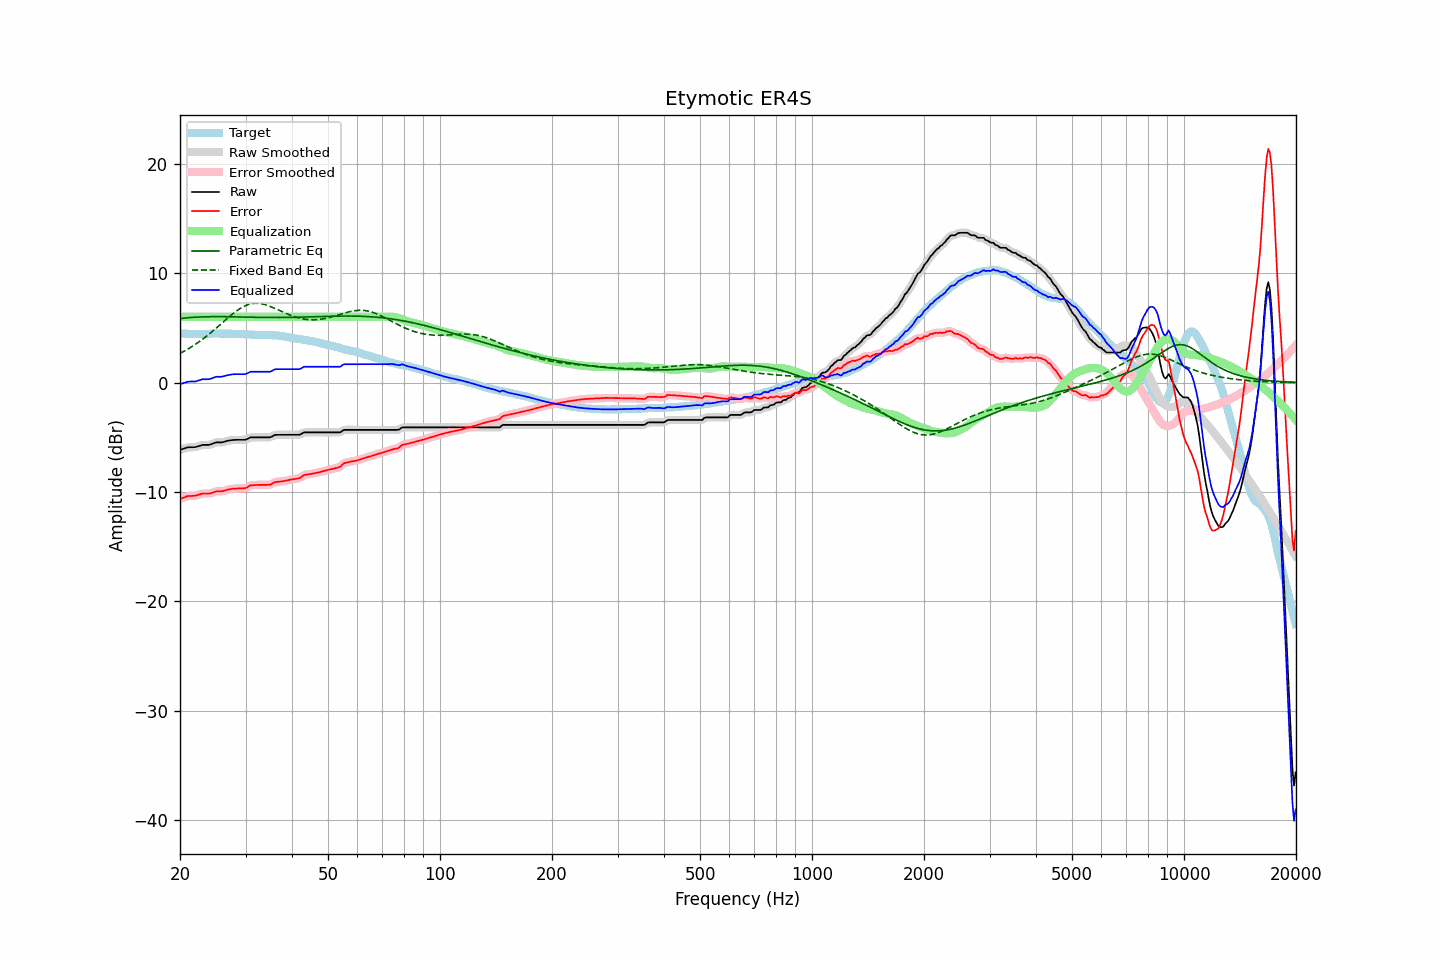

Data behind this chart, as committed beside it:
frequency, raw, error, smoothed, error_smoothed, equalization, parametric_eq, fixed_band_eq, equalized_raw, equalized_smoothed, target
20.00, -6.15, -10.64, -6.15, -10.65, 6.00, 5.85, 2.67, -0.15, -0.15, 4.50
20.20, -6.10, -10.58, -6.10, -10.58, 6.00, 5.87, 2.74, -0.10, -0.10, 4.49
20.40, -6.06, -10.53, -6.05, -10.52, 6.00, 5.88, 2.82, -0.06, -0.05, 4.48
20.61, -6.01, -10.48, -6.00, -10.47, 6.00, 5.90, 2.90, -0.01, -0.00, 4.47
20.81, -5.96, -10.41, -5.96, -10.42, 6.00, 5.91, 2.98, 0.04, 0.04, 4.45
21.02, -5.92, -10.37, -5.93, -10.39, 6.00, 5.92, 3.07, 0.08, 0.07, 4.45
21.23, -5.92, -10.37, -5.91, -10.37, 6.00, 5.93, 3.16, 0.08, 0.09, 4.45
21.44, -5.92, -10.37, -5.91, -10.36, 6.00, 5.95, 3.25, 0.08, 0.09, 4.45
21.66, -5.91, -10.35, -5.91, -10.36, 6.00, 5.96, 3.34, 0.09, 0.09, 4.44
21.87, -5.91, -10.35, -5.90, -10.35, 6.00, 5.97, 3.44, 0.09, 0.10, 4.44
22.09, -5.89, -10.33, -5.88, -10.32, 6.00, 5.97, 3.53, 0.11, 0.12, 4.44
22.31, -5.84, -10.28, -5.84, -10.28, 6.00, 5.98, 3.64, 0.16, 0.16, 4.44
22.54, -5.80, -10.23, -5.79, -10.23, 6.00, 5.99, 3.74, 0.20, 0.21, 4.43
22.76, -5.75, -10.19, -5.74, -10.18, 6.00, 6.00, 3.84, 0.25, 0.26, 4.44
22.99, -5.70, -10.14, -5.71, -10.15, 6.00, 6.00, 3.95, 0.30, 0.29, 4.44
23.22, -5.70, -10.14, -5.70, -10.14, 6.00, 6.01, 4.06, 0.30, 0.30, 4.44
23.45, -5.70, -10.14, -5.70, -10.14, 6.00, 6.01, 4.18, 0.30, 0.30, 4.44
23.69, -5.70, -10.15, -5.70, -10.15, 6.00, 6.01, 4.29, 0.30, 0.30, 4.45
23.92, -5.70, -10.15, -5.69, -10.14, 6.00, 6.02, 4.41, 0.30, 0.31, 4.45
24.16, -5.66, -10.12, -5.66, -10.12, 6.00, 6.02, 4.53, 0.34, 0.34, 4.47
24.40, -5.61, -10.08, -5.60, -10.08, 6.00, 6.02, 4.66, 0.39, 0.40, 4.48
24.65, -5.55, -10.02, -5.55, -10.02, 6.00, 6.02, 4.78, 0.45, 0.45, 4.48
24.89, -5.49, -9.96, -5.50, -9.97, 6.00, 6.02, 4.91, 0.51, 0.50, 4.47
25.14, -5.47, -9.93, -5.47, -9.94, 6.00, 6.02, 5.03, 0.53, 0.53, 4.46
25.39, -5.47, -9.93, -5.47, -9.93, 6.00, 6.02, 5.16, 0.53, 0.53, 4.46
25.65, -5.47, -9.94, -5.47, -9.94, 6.00, 6.02, 5.29, 0.53, 0.53, 4.47
25.91, -5.47, -9.94, -5.46, -9.93, 6.00, 6.02, 5.42, 0.53, 0.54, 4.47
26.16, -5.44, -9.91, -5.44, -9.91, 6.00, 6.02, 5.55, 0.56, 0.56, 4.47
26.43, -5.40, -9.87, -5.40, -9.87, 6.00, 6.02, 5.68, 0.60, 0.60, 4.47
26.69, -5.35, -9.82, -5.35, -9.82, 6.00, 6.01, 5.81, 0.65, 0.65, 4.47
26.96, -5.31, -9.78, -5.31, -9.78, 6.00, 6.01, 5.94, 0.69, 0.69, 4.47
27.23, -5.29, -9.74, -5.29, -9.75, 6.00, 6.01, 6.06, 0.71, 0.71, 4.46
27.50, -5.27, -9.72, -5.26, -9.72, 6.00, 6.01, 6.18, 0.73, 0.74, 4.46
27.77, -5.25, -9.70, -5.25, -9.70, 6.00, 6.00, 6.30, 0.75, 0.75, 4.45
28.05, -5.24, -9.69, -5.24, -9.69, 6.00, 6.00, 6.42, 0.76, 0.76, 4.45
28.33, -5.24, -9.69, -5.24, -9.69, 6.00, 6.00, 6.53, 0.76, 0.76, 4.45
28.62, -5.24, -9.68, -5.24, -9.68, 6.00, 5.99, 6.63, 0.76, 0.76, 4.44
28.90, -5.24, -9.68, -5.24, -9.68, 6.00, 5.99, 6.73, 0.76, 0.76, 4.44
29.19, -5.24, -9.67, -5.24, -9.67, 6.00, 5.99, 6.82, 0.76, 0.76, 4.43
29.48, -5.24, -9.66, -5.24, -9.67, 6.00, 5.98, 6.90, 0.76, 0.76, 4.43
29.78, -5.24, -9.65, -5.23, -9.66, 6.00, 5.98, 6.98, 0.76, 0.77, 4.41
30.08, -5.22, -9.64, -5.20, -9.62, 6.00, 5.98, 7.05, 0.78, 0.80, 4.42
30.38, -5.15, -9.55, -5.15, -9.55, 6.00, 5.97, 7.10, 0.85, 0.85, 4.40
30.68, -5.08, -9.47, -5.08, -9.47, 6.00, 5.97, 7.15, 0.92, 0.92, 4.39
30.99, -5.01, -9.39, -5.03, -9.41, 6.00, 5.97, 7.19, 0.99, 0.97, 4.38
31.30, -5.01, -9.38, -5.00, -9.38, 6.00, 5.96, 7.22, 0.99, 1.00, 4.38
31.61, -5.01, -9.38, -5.00, -9.37, 6.00, 5.96, 7.24, 0.99, 1.00, 4.37
31.93, -5.01, -9.36, -5.01, -9.37, 6.00, 5.96, 7.24, 0.99, 0.99, 4.35
32.24, -5.01, -9.36, -5.01, -9.36, 6.00, 5.96, 7.24, 0.99, 0.99, 4.35
32.57, -5.01, -9.35, -5.01, -9.35, 6.00, 5.95, 7.23, 0.99, 0.99, 4.34
32.89, -5.01, -9.34, -5.01, -9.34, 6.00, 5.95, 7.22, 0.99, 0.99, 4.34
33.22, -5.01, -9.34, -5.01, -9.34, 6.00, 5.95, 7.19, 0.99, 0.99, 4.33
33.55, -5.01, -9.35, -5.01, -9.35, 6.00, 5.95, 7.16, 0.99, 0.99, 4.34
33.89, -5.01, -9.36, -5.01, -9.35, 6.00, 5.95, 7.11, 0.99, 0.99, 4.35
34.23, -5.01, -9.34, -5.01, -9.35, 6.00, 5.94, 7.07, 0.99, 0.99, 4.34
34.57, -5.01, -9.34, -5.01, -9.35, 6.00, 5.94, 7.02, 0.99, 0.99, 4.33
34.92, -5.01, -9.34, -4.99, -9.32, 6.00, 5.94, 6.96, 0.99, 1.01, 4.33
35.27, -4.95, -9.28, -4.94, -9.27, 6.00, 5.94, 6.90, 1.05, 1.06, 4.34
35.62, -4.87, -9.18, -4.87, -9.19, 6.00, 5.94, 6.84, 1.13, 1.13, 4.31
35.97, -4.79, -9.11, -4.81, -9.13, 6.00, 5.94, 6.77, 1.21, 1.19, 4.32
... 635 more rows
